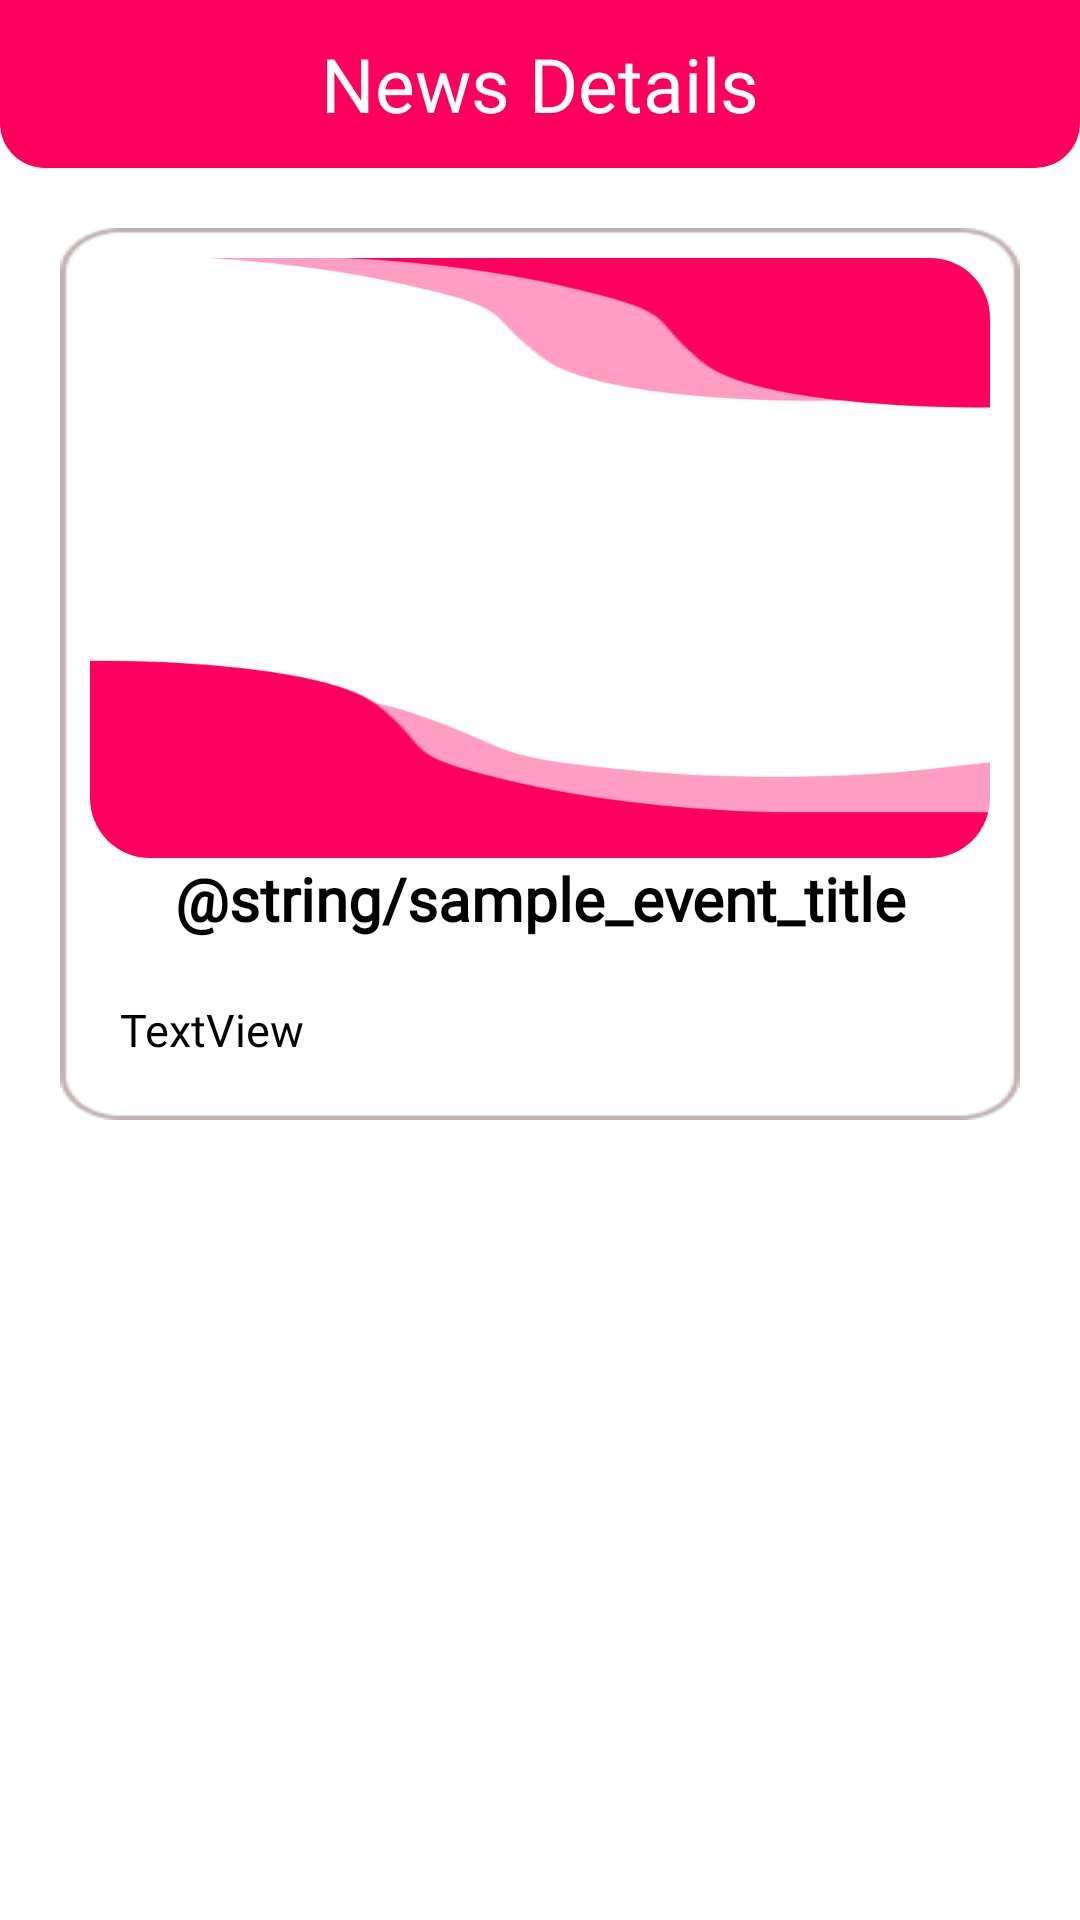

Layout XML and referenced resources for this Android screen:
<!-- AndroidManifest.xml: application theme Theme.Maharlika_App -->
<!-- res/layout/activity_news_details.xml -->
<?xml version="1.0" encoding="utf-8"?>
<androidx.constraintlayout.widget.ConstraintLayout xmlns:android="http://schemas.android.com/apk/res/android"
    xmlns:app="http://schemas.android.com/apk/res-auto"
    xmlns:tools="http://schemas.android.com/tools"
    android:layout_width="match_parent"
    android:layout_height="match_parent"
    tools:context=".user.events.EventDetailActivity">

    <androidx.constraintlayout.widget.ConstraintLayout
        android:layout_width="0dp"
        android:layout_height="wrap_content"
        android:layout_margin="20dp"
        android:background="@drawable/bgdesign"
        app:layout_constraintEnd_toEndOf="parent"
        app:layout_constraintHorizontal_bias="0.5"
        app:layout_constraintStart_toStartOf="parent"
        app:layout_constraintTop_toBottomOf="@+id/relativeLayout2">

        <com.google.android.material.imageview.ShapeableImageView
            android:id="@+id/newsCover"
            android:layout_width="0dp"
            android:layout_height="200dp"
            android:layout_marginStart="10dp"
            android:layout_marginTop="10dp"
            android:layout_marginEnd="10dp"
            android:scaleType="fitXY"
            android:src="@drawable/mainbg"
            app:layout_constraintEnd_toEndOf="parent"
            app:layout_constraintHorizontal_bias="0.0"
            app:layout_constraintStart_toStartOf="parent"
            app:layout_constraintTop_toTopOf="parent"
            app:shapeAppearance="@style/ShapeAppearanceOverlay.Avatar" />

        <TextView
            android:id="@+id/newsTitle"
            android:layout_width="wrap_content"
            android:layout_height="wrap_content"
            android:fontFamily="@font/bold"
            android:gravity="center"
            android:paddingStart="20dp"
            android:paddingEnd="20dp"
            android:text="@string/sample_event_title"
            android:textColor="@color/black"
            android:textSize="20sp"
            android:textStyle="bold"
            app:layout_constraintEnd_toEndOf="parent"
            app:layout_constraintStart_toStartOf="parent"
            app:layout_constraintTop_toBottomOf="@+id/newsCover" />

        <TextView
            android:id="@+id/newsDes"
            android:layout_width="match_parent"
            android:layout_height="wrap_content"
            android:layout_margin="10dp"
            android:fontFamily="@font/medium"
            android:gravity="top|left"
            android:inputType="textMultiLine"
            android:padding="10dp"
            android:scrollbars="vertical"
            android:text="TextView"
            android:textColor="@color/black"
            android:textSize="15sp"
            app:layout_constraintBottom_toBottomOf="parent"
            app:layout_constraintEnd_toEndOf="parent"
            app:layout_constraintHorizontal_bias="0.5"
            app:layout_constraintStart_toStartOf="parent"
            app:layout_constraintTop_toBottomOf="@+id/newsTitle" />
    </androidx.constraintlayout.widget.ConstraintLayout>

    <RelativeLayout
        android:id="@+id/relativeLayout2"
        android:layout_width="match_parent"
        android:layout_height="?actionBarSize"
        android:background="@drawable/actionshape"
        app:layout_constraintEnd_toEndOf="parent"
        app:layout_constraintHorizontal_bias="0.5"
        app:layout_constraintStart_toStartOf="parent"
        app:layout_constraintTop_toTopOf="parent">

        <ImageButton
            android:id="@+id/btnBack"
            android:layout_width="37dp"
            android:layout_height="34dp"
            android:layout_centerVertical="true"
            android:layout_marginStart="10dp"
            android:background="@color/fulltrans"
            android:src="@drawable/backwhite" />

        <TextView
            android:layout_width="wrap_content"
            android:layout_height="wrap_content"
            android:layout_centerInParent="true"
            android:fontFamily="@font/bold"
            android:text="News Details"
            android:textColor="@color/white"
            android:textSize="25sp" />

    </RelativeLayout>


</androidx.constraintlayout.widget.ConstraintLayout>
<!-- resources referenced by this layout -->
<resources>
  <color name="black">#FF000000</color>
  <color name="fulltrans">#00000000</color>
  <color name="white">#FFFFFFFF</color>
  <!-- drawable actionshape (drawable) -->
  <?xml version="1.0" encoding="utf-8"?>
  <shape xmlns:android="http://schemas.android.com/apk/res/android">
      <solid android:color="@color/four"/>
      <corners
          android:bottomLeftRadius="15dp"
          android:bottomRightRadius="15dp"
          />
      <item/>
  </shape>
  <!-- drawable bgdesign: png bitmap (drawable, 2668 bytes) -->
  <!-- drawable mainbg: png bitmap (drawable, 7639 bytes) -->
  <style name="ShapeAppearanceOverlay.Avatar" parent="ShapeAppearance.MaterialComponents.SmallComponent">
          <item name="cornerFamily">rounded</item>
          <item name="cornerSize">10%</item>
      </style>
  <style name="Theme.Maharlika_App" parent="Theme.MaterialComponents.DayNight.NoActionBar">
          
          <item name="colorPrimary">@color/purple_500</item>
          <item name="colorPrimaryVariant">@color/purple_700</item>
          <item name="colorOnPrimary">@color/white</item>
          
          <item name="colorSecondary">@color/teal_200</item>
          <item name="colorSecondaryVariant">@color/teal_700</item>
          <item name="colorOnSecondary">@color/black</item>
          
          <item name="android:statusBarColor">?attr/colorPrimaryVariant</item>
          
      </style>
  <color name="four">#FE005C</color>
  <color name="purple_500">#FE005C</color>
  <color name="purple_700">#FF3700B3</color>
  <color name="teal_200">#FF03DAC5</color>
  <color name="teal_700">#FF018786</color>
</resources>
